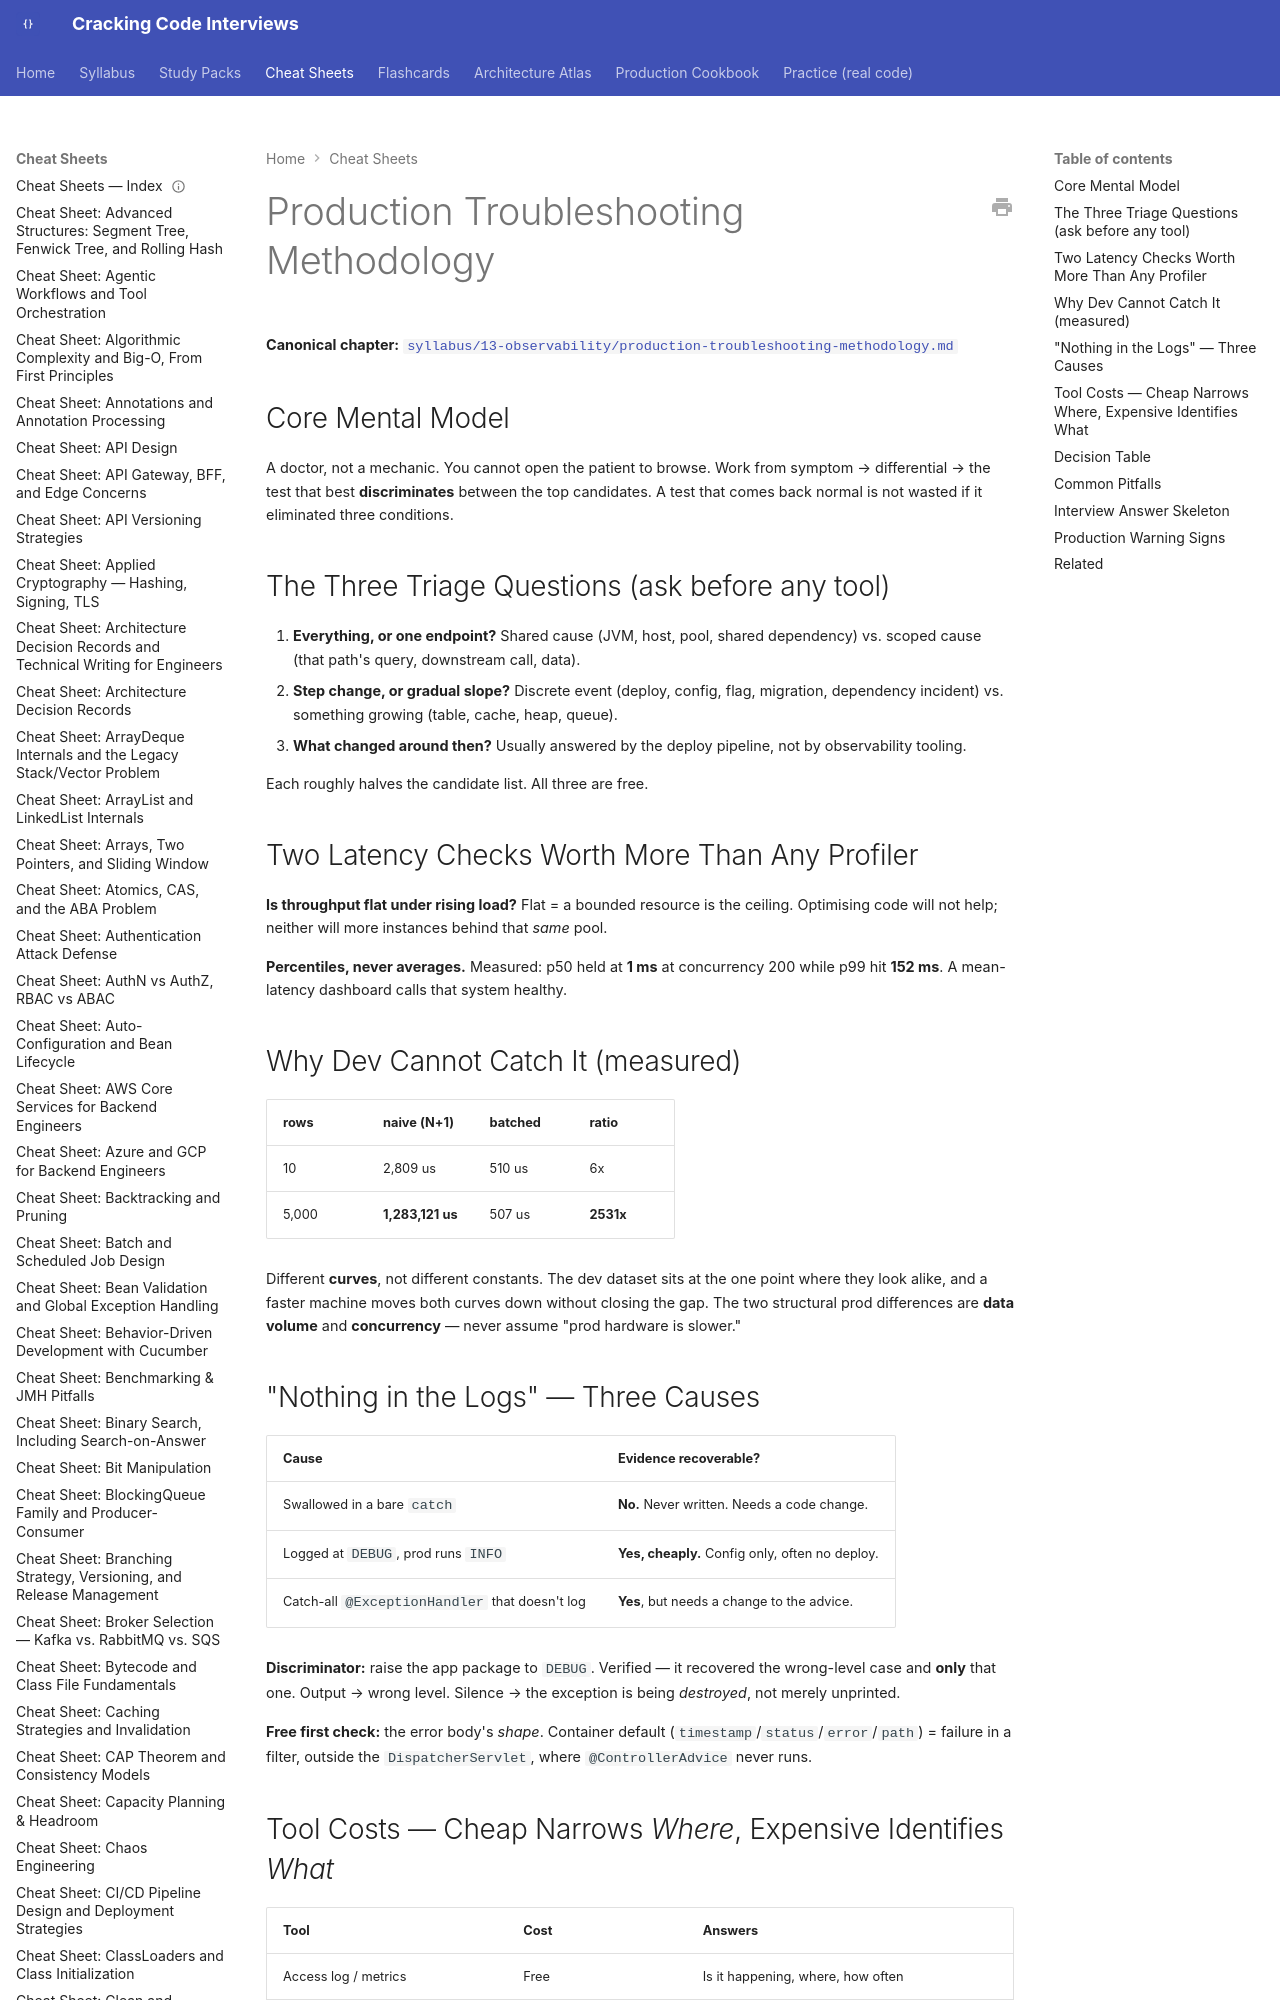

repository: JuanMelendres/cracking-code-interviews · page: cheat-sheets/production-troubleshooting-methodology/index.html · generator: mkdocs

---
title: "Cheat Sheet: Production Troubleshooting Methodology"
slug: production-troubleshooting-methodology
document_type: cheat-sheet
domain: 13-observability
topic_id: T-2442
canonical: ../syllabus/13-observability/production-troubleshooting-methodology.md
last_updated: 2026-09-29
---

# Production Troubleshooting Methodology

**Canonical chapter:** [`syllabus/13-observability/production-troubleshooting-methodology.md`](../syllabus/13-observability/production-troubleshooting-methodology.md)
